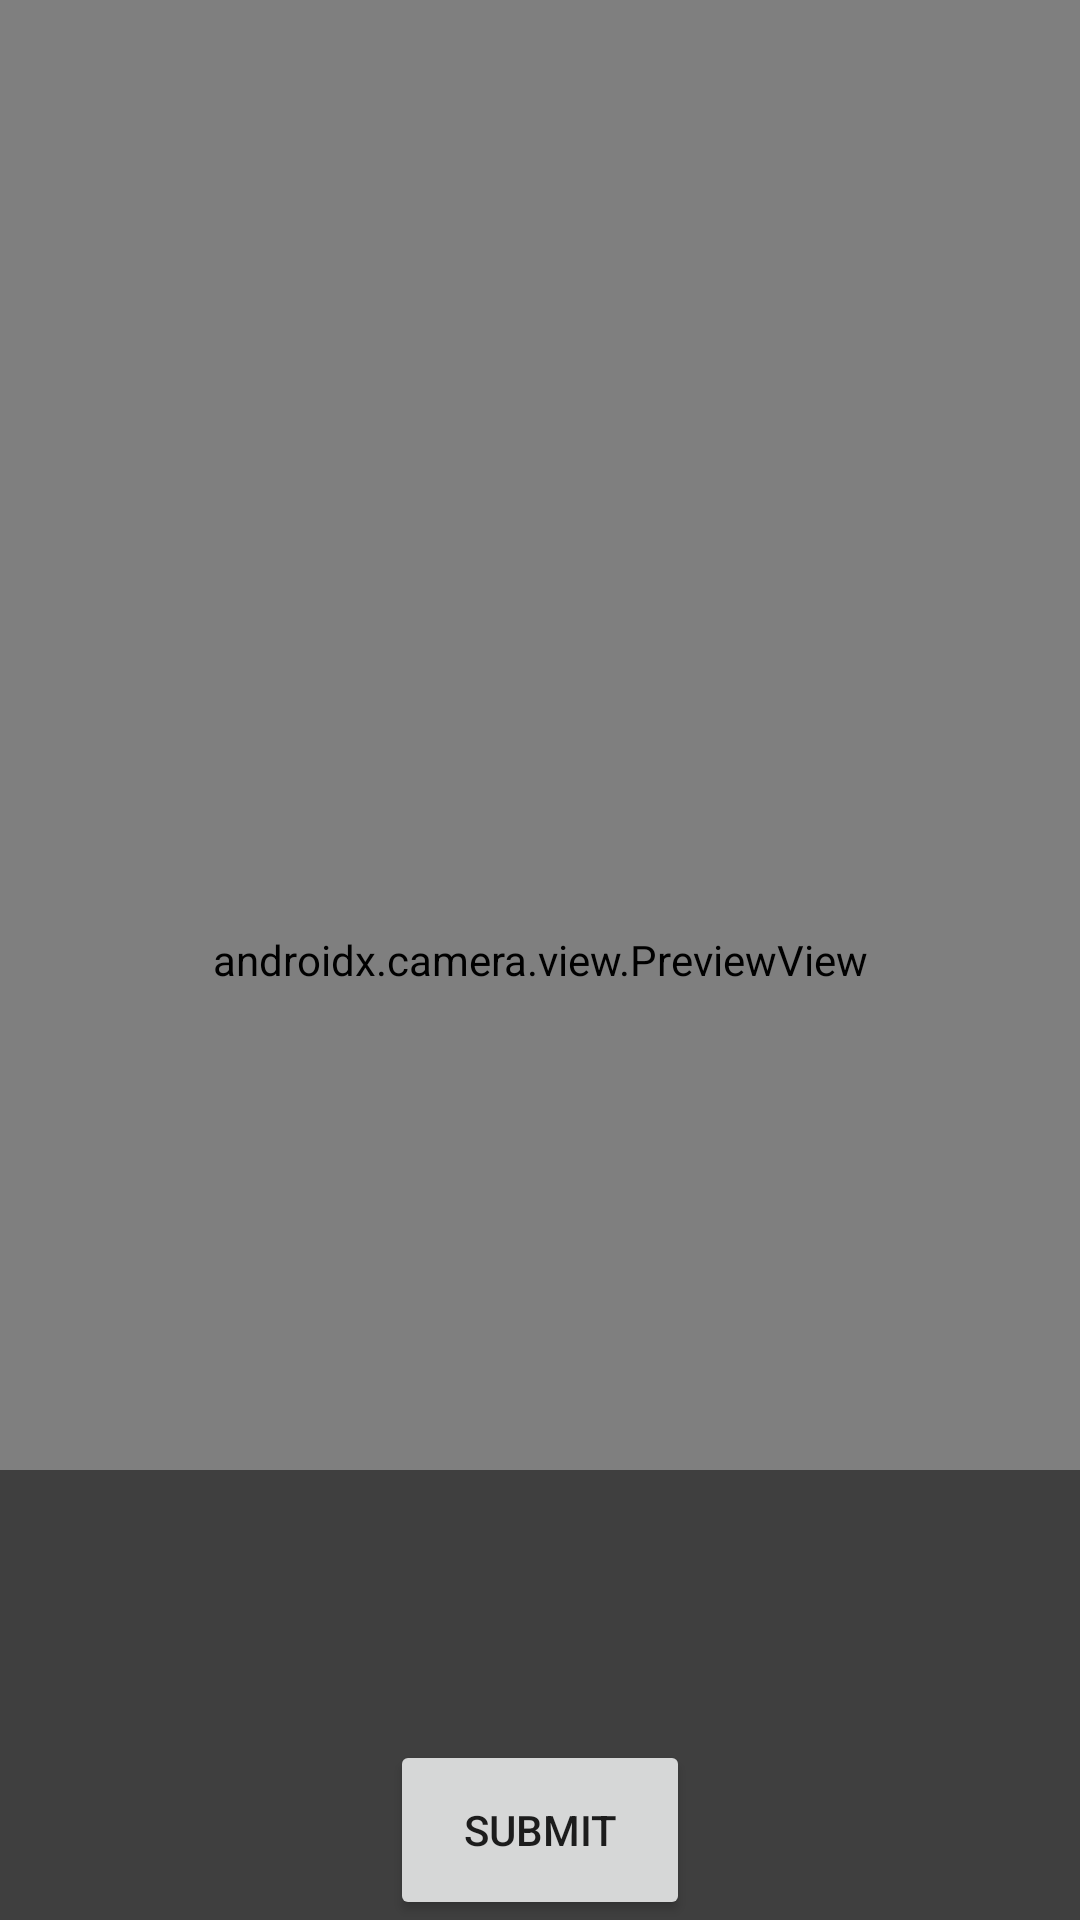

Produce the Android XML layout that renders to this screen, including the resource entries it uses.
<!-- AndroidManifest.xml: application theme Theme.BookScanner -->
<!-- res/layout/activity_camera.xml -->
<?xml version="1.0" encoding="utf-8"?>
<androidx.constraintlayout.widget.ConstraintLayout xmlns:android="http://schemas.android.com/apk/res/android"
    xmlns:app="http://schemas.android.com/apk/res-auto"
    xmlns:tools="http://schemas.android.com/tools"
    android:layout_width="match_parent"
    android:layout_height="match_parent"
    tools:context=".CameraActivity">
    <androidx.constraintlayout.widget.ConstraintLayout
        android:layout_width="match_parent"
        android:layout_height="match_parent">

        <androidx.camera.view.PreviewView
            android:id="@+id/previewView"
            android:layout_width="match_parent"
            android:layout_height="match_parent"
            app:layout_constraintBottom_toBottomOf="parent"
            app:layout_constraintEnd_toEndOf="parent"
            app:layout_constraintStart_toStartOf="parent"
            app:layout_constraintTop_toTopOf="parent">

        </androidx.camera.view.PreviewView>
    </androidx.constraintlayout.widget.ConstraintLayout>


    <androidx.constraintlayout.widget.ConstraintLayout
        android:id="@+id/resultContainer"
        android:layout_width="match_parent"
        android:layout_height="match_parent"
        app:layout_constraintBottom_toBottomOf="parent"
        app:layout_constraintEnd_toEndOf="parent"
        app:layout_constraintStart_toStartOf="parent"
        app:layout_constraintTop_toTopOf="parent">

        <TextView
            android:id="@+id/resultView"
            android:layout_width="match_parent"
            android:layout_height="150dp"
            android:layout_gravity="bottom"
            android:background="#80000000"
            android:gravity="center_horizontal|top"
            android:textColor="#9999ff"
            android:textSize="12sp"
            app:layout_constraintBottom_toBottomOf="parent"
            app:layout_constraintEnd_toEndOf="parent"
            app:layout_constraintStart_toStartOf="parent" />
        <Button
            android:layout_width="100dp"
            android:layout_height="60dp"
            android:id="@+id/submit"
            android:text="Submit"
            android:layout_gravity="bottom"
            app:layout_constraintBottom_toBottomOf="parent"
            app:layout_constraintEnd_toEndOf="parent"
            app:layout_constraintStart_toStartOf="parent"
            />
    </androidx.constraintlayout.widget.ConstraintLayout>

</androidx.constraintlayout.widget.ConstraintLayout>
<!-- resources referenced by this layout -->
<resources>
  <style name="Theme.BookScanner" parent="Theme.MaterialComponents.DayNight.DarkActionBar">
          
          <item name="colorPrimary">@color/purple_500</item>
          <item name="colorPrimaryVariant">@color/purple_700</item>
          <item name="colorOnPrimary">@color/white</item>
          
          <item name="colorSecondary">@color/teal_200</item>
          <item name="colorSecondaryVariant">@color/teal_700</item>
          <item name="colorOnSecondary">@color/black</item>
          
          <item name="android:statusBarColor" tools:targetApi="l">?attr/colorPrimaryVariant</item>
          
      </style>
  <!-- not gathered from this repository: default colours our renderer supplied (Android Studio template values) -->
  <color name="purple_500">#FF6200EE</color>
  <color name="purple_700">#FF3700B3</color>
  <color name="teal_200">#FF03DAC5</color>
  <color name="teal_700">#FF018786</color>
  <color name="black">#FF000000</color>
  <color name="white">#FFFFFFFF</color>
</resources>
